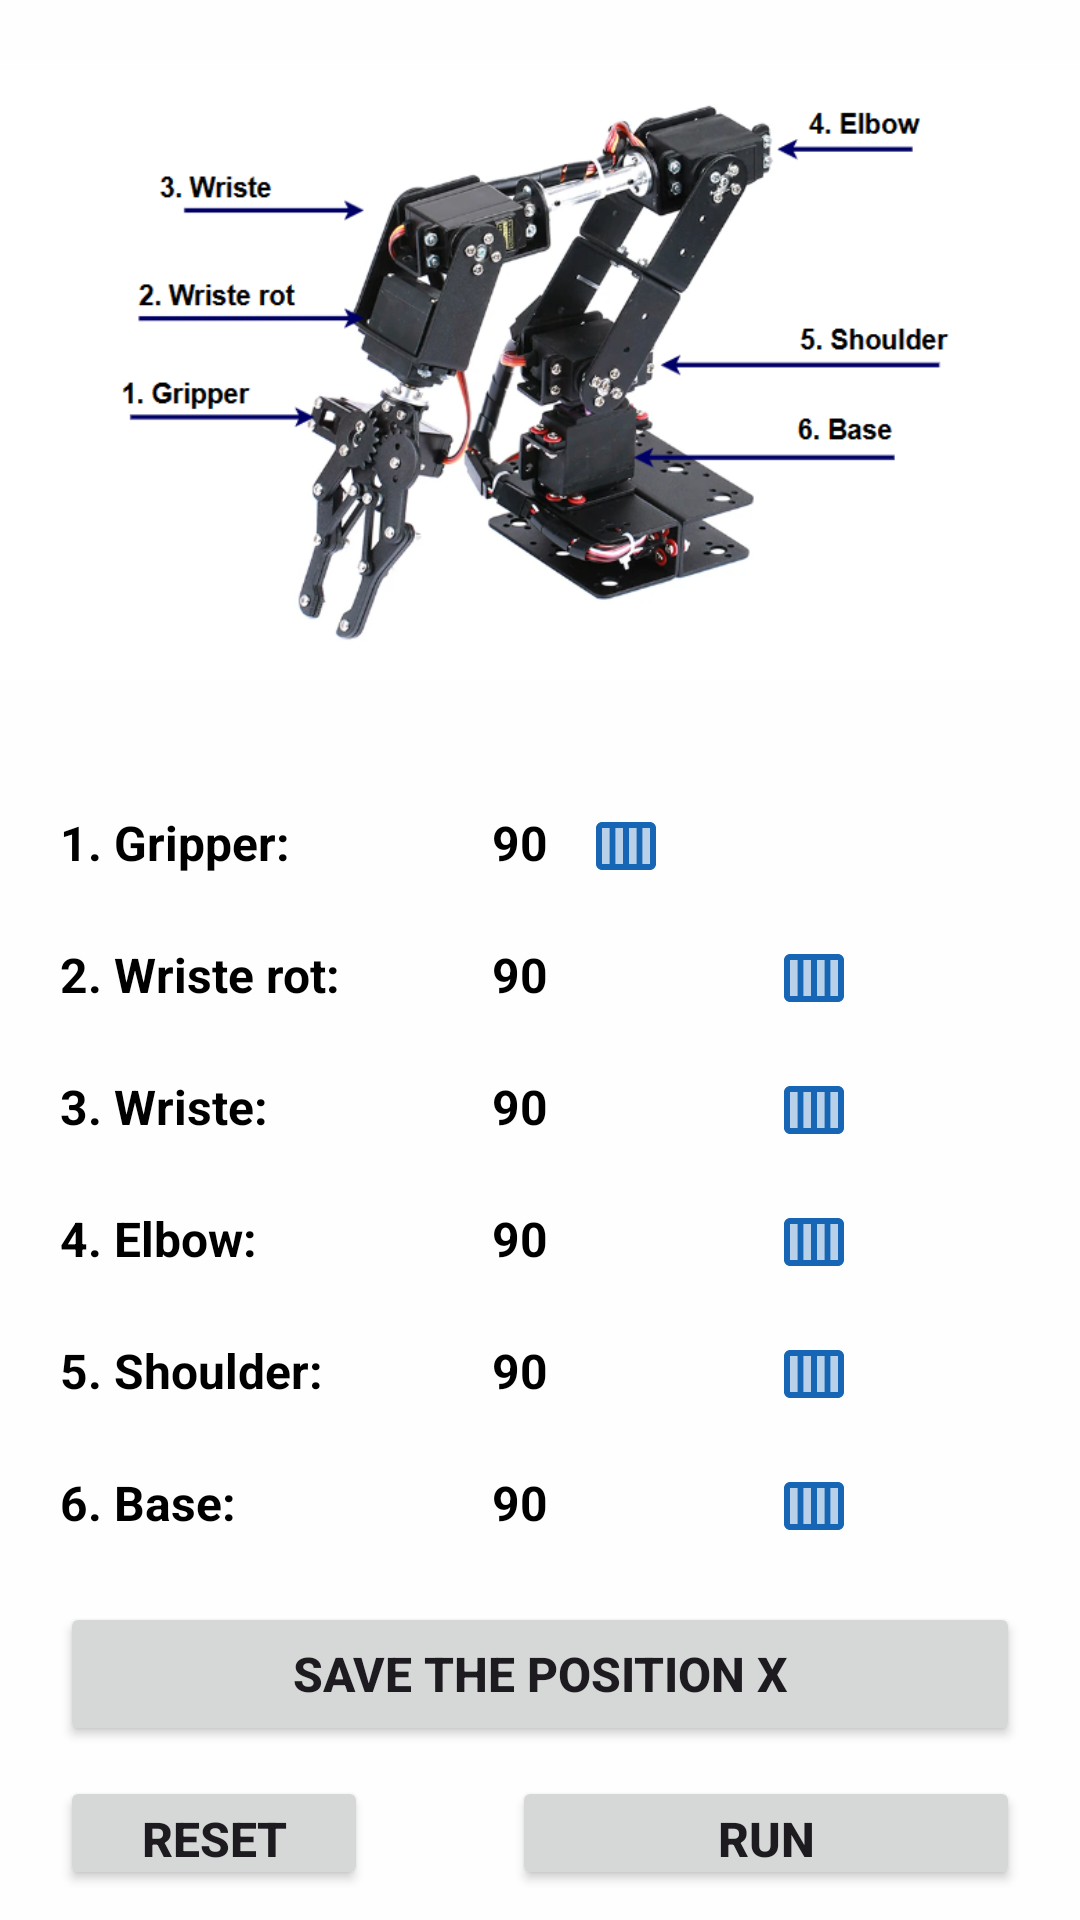

Reconstruct the res/layout file that produces this screen, plus the resources it refers to.
<!-- AndroidManifest.xml: application theme Theme.MQTT_clientApplication -->
<!-- res/layout/activity_control_scene.xml -->
<?xml version="1.0" encoding="utf-8"?>
<RelativeLayout xmlns:android="http://schemas.android.com/apk/res/android"
    xmlns:app="http://schemas.android.com/apk/res-auto"
    xmlns:tools="http://schemas.android.com/tools"
    android:id="@+id/control_scene"
    android:layout_width="match_parent"
    android:layout_height="match_parent"
    android:background="#FEFEFE"
    
    tools:context=".ControlScene">
    <ImageView
        android:id="@+id/image_robot"
        android:layout_width="match_parent"
        android:layout_height="250dp"
        android:layout_alignParentTop="true"
        android:src="@drawable/robot"
        android:contentDescription="6 DOF Robot Arm"
        android:layout_centerHorizontal="true"
        tools:ignore="HardcodedText" />
    <TableLayout
        android:layout_width="match_parent"
        android:layout_height="wrap_content"
        android:layout_below="@id/image_robot"
        android:layout_centerHorizontal="true"
        android:layout_margin="10dp"
        android:orientation="vertical"
        >
        <TableRow>
            <TextView
                android:layout_width="wrap_content"
                android:layout_height="wrap_content"
                android:text="1. Gripper: "
                android:layout_margin="10dp"
                android:textStyle="bold"
                android:textColor="@color/black"
                android:textSize="16sp"
                tools:ignore="HardcodedText" />
            <TextView
                android:id="@+id/angularGriper"
                android:layout_width="wrap_content"
                android:layout_height="wrap_content"
                android:text="90"
                android:layout_margin="10dp"
                android:textStyle="bold"
                android:textColor="@color/black"
                android:textSize="16sp"
                tools:ignore="HardcodedText" />

            <SeekBar
                android:id="@+id/sbGripper"
                android:layout_width="200dp"
                android:layout_height="wrap_content"
                android:layout_marginVertical="10dp"
                android:layout_weight="1"
                android:min="120"
                android:progress="50"
                android:progressDrawable="@drawable/seekbar_progress"
                android:thumb="@drawable/custom_thumb" />
        </TableRow>
        <TableRow>
            <TextView
                android:layout_width="wrap_content"
                android:layout_height="wrap_content"
                android:text="2. Wriste rot: "
                android:layout_margin="10dp"
                android:textStyle="bold"
                android:textColor="@color/black"
                android:textSize="16sp"
                tools:ignore="HardcodedText" />
            <TextView
                android:id="@+id/angularWristeRot"
                android:layout_width="wrap_content"
                android:layout_height="wrap_content"
                android:text="90"
                android:layout_margin="10dp"
                android:textStyle="bold"
                android:textColor="@color/black"
                android:textSize="16sp"
                tools:ignore="HardcodedText" />
            <SeekBar
                android:id="@+id/sbWristeRot"
                android:layout_width="200dp"
                android:layout_height="wrap_content"
                android:layout_marginVertical="10dp"
                android:progress="50"
                android:thumb="@drawable/custom_thumb"
                android:progressDrawable="@drawable/seekbar_progress"
                android:layout_weight="1"
                />
        </TableRow>
        <TableRow>
            <TextView
                android:layout_width="wrap_content"
                android:layout_height="wrap_content"
                android:text="3. Wriste: "
                android:layout_margin="10dp"
                android:textStyle="bold"
                android:textColor="@color/black"
                android:textSize="16sp"
                tools:ignore="HardcodedText" />
            <TextView
                android:id="@+id/angularWriste"
                android:layout_width="wrap_content"
                android:layout_height="wrap_content"
                android:text="90"
                android:layout_margin="10dp"
                android:textStyle="bold"
                android:textColor="@color/black"
                android:textSize="16sp"
                tools:ignore="HardcodedText" />
            <SeekBar
                android:id="@+id/sbWriste"
                android:layout_width="200dp"
                android:layout_height="wrap_content"
                android:layout_marginVertical="10dp"
                android:progress="50"
                android:thumb="@drawable/custom_thumb"
                android:progressDrawable="@drawable/seekbar_progress"
                android:layout_weight="1"
                />
        </TableRow>
        <TableRow>
            <TextView
                android:layout_width="wrap_content"
                android:layout_height="wrap_content"
                android:text="4. Elbow: "
                android:layout_margin="10dp"
                android:textStyle="bold"
                android:textColor="@color/black"
                android:textSize="16sp"
                tools:ignore="HardcodedText" />
            <TextView
                android:id="@+id/angularElbow"
                android:layout_width="wrap_content"
                android:layout_height="wrap_content"
                android:text="90"
                android:layout_margin="10dp"
                android:textStyle="bold"
                android:textColor="@color/black"
                android:textSize="16sp"
                tools:ignore="HardcodedText" />
            <SeekBar
                android:id="@+id/sbElbow"
                android:layout_width="200dp"
                android:layout_height="wrap_content"
                android:layout_marginVertical="10dp"
                android:progress="50"
                android:thumb="@drawable/custom_thumb"
                android:progressDrawable="@drawable/seekbar_progress"
                android:layout_weight="1"
                />
        </TableRow>
        <TableRow>
            <TextView
                android:layout_width="wrap_content"
                android:layout_height="wrap_content"
                android:text="5. Shoulder: "
                android:layout_margin="10dp"
                android:textStyle="bold"
                android:textColor="@color/black"
                android:textSize="16sp"
                tools:ignore="HardcodedText" />
            <TextView
                android:id="@+id/angularSholder"
                android:layout_width="wrap_content"
                android:layout_height="wrap_content"
                android:text="90"
                android:layout_margin="10dp"
                android:textStyle="bold"
                android:textColor="@color/black"
                android:textSize="16sp"
                tools:ignore="HardcodedText" />
            <SeekBar
                android:id="@+id/sbSholder"
                android:layout_width="200dp"
                android:layout_height="wrap_content"
                android:layout_marginVertical="10dp"
                android:progress="50"
                android:thumb="@drawable/custom_thumb"
                android:progressDrawable="@drawable/seekbar_progress"
                android:layout_weight="1"
                />
        </TableRow>
        <TableRow>
            <TextView
                android:layout_width="wrap_content"
                android:layout_height="wrap_content"
                android:text="6. Base: "
                android:layout_margin="10dp"
                android:textStyle="bold"
                android:textColor="@color/black"
                android:textSize="16sp"
                tools:ignore="HardcodedText" />
            <TextView
                android:id="@+id/angularBase"
                android:layout_width="wrap_content"
                android:layout_height="wrap_content"
                android:text="90"
                android:layout_margin="10dp"
                android:textStyle="bold"
                android:textColor="@color/black"
                android:textSize="16sp"
                tools:ignore="HardcodedText" />
            <SeekBar
                android:id="@+id/sbBase"
                android:layout_width="200dp"
                android:layout_height="wrap_content"
                android:layout_marginVertical="10dp"
                android:progress="50"
                android:thumb="@drawable/custom_thumb"
                android:progressDrawable="@drawable/seekbar_progress"
                android:layout_weight="1"
                />
        </TableRow>
        <Button
            android:id="@+id/buttonSave"
            android:layout_width="wrap_content"
            android:layout_height="wrap_content"
            android:text="Save the position X"

            android:layout_margin="10dp"
            android:textStyle="bold"
            android:textSize="16sp"
            tools:ignore="HardcodedText,VisualLintButtonSize" />
        <TableRow
            android:layout_width="wrap_content"
            android:layout_height="wrap_content">

            <Button
                android:id="@+id/buttonResest"
                android:layout_width="124dp"
                android:layout_height="wrap_content"
                android:layout_marginHorizontal="10dp"
                android:layout_weight="2"
                android:text="Reset"
                android:textSize="16sp"
                android:textStyle="bold"
                tools:ignore="HardcodedText,VisualLintButtonSize" />
            <Space
                android:layout_weight="1"/>
            <Button
                android:id="@+id/buttonStart"
                android:layout_width="wrap_content"
                android:layout_height="wrap_content"
                android:layout_marginHorizontal="10dp"
                android:layout_weight="1"
                android:text="Run"
                android:textStyle="bold"
                android:textSize="16sp"
                tools:ignore="HardcodedText,VisualLintButtonSize" />
        </TableRow>
        <Button
            android:id="@+id/buttonDisconnect"
            android:layout_width="wrap_content"
            android:layout_height="wrap_content"
            android:text="Disconnect"
            android:layout_margin="10dp"
            android:textStyle="bold"
            android:textSize="16sp"
            tools:ignore="HardcodedText,VisualLintButtonSize" />

    </TableLayout>


</RelativeLayout>
<!-- resources referenced by this layout -->
<resources>
  <!-- drawable custom_thumb (drawable) -->
  <vector xmlns:android="http://schemas.android.com/apk/res/android" android:height="24dp" android:tint="#1666B5" android:viewportHeight="24" android:viewportWidth="24" android:width="24dp">
        
      <path android:fillAlpha="0.3" android:fillColor="@android:color/white" android:pathData="M8.5,6h2.5v12h-2.5z" android:strokeAlpha="0.3"/>
        
      <path android:fillAlpha="0.3" android:fillColor="@android:color/white" android:pathData="M13,6h2.5v12h-2.5z" android:strokeAlpha="0.3"/>
        
      <path android:fillAlpha="0.3" android:fillColor="@android:color/white" android:pathData="M4,6h2.5v12h-2.5z" android:strokeAlpha="0.3"/>
        
      <path android:fillAlpha="0.3" android:fillColor="@android:color/white" android:pathData="M17.5,6h2.5v12h-2.5z" android:strokeAlpha="0.3"/>
        
      <path android:fillColor="@android:color/white" android:pathData="M20,4H4C2.9,4 2,4.9 2,6v12c0,1.1 0.9,2 2,2h16c1.1,0 2,-0.9 2,-2V6C22,4.9 21.1,4 20,4zM6.5,18H4V6h2.5V18zM11,18H8.5V6H11V18zM15.5,18H13V6h2.5V18zM20,18h-2.5V6H20V18z"/>
      
  </vector>
  <!-- drawable robot: png bitmap (drawable, 189751 bytes) -->
  <!-- drawable seekbar_progress (drawable) -->
  <?xml version="1.0" encoding="utf-8"?>
  <layer-list
      xmlns:android="http://schemas.android.com/apk/res/android" >
      <item
          android:id="@android:id/background"
          android:height="5dp"
          android:top="8dp"
          android:bottom="8dp"
          >
              <shape
                  android:shape="rectangle" >
                  <corners android:radius="5dp" />
                  <solid android:color="@color/dimgray"/>
              </shape>
      </item>
      <item
          android:id="@android:id/progress"
          android:height="5dp"
          android:top="8dp"
          android:bottom="8dp"
          >
          <clip
              android:clipOrientation="horizontal"
              android:gravity="left"
              >
              <shape
                  android:shape="rectangle" >
                  <corners
                      android:radius="5dp" />
                  <solid android:color="@color/royalblue"/>
              </shape>
          </clip>
      </item>
  </layer-list>
  <style name="Theme.MQTT_clientApplication" parent="Base.Theme.MQTT_clientApplication" />
  <style name="Base.Theme.MQTT_clientApplication" parent="Theme.Material3.DayNight.NoActionBar">
          
          
      </style>
  <!-- not gathered from this repository: default colours our renderer supplied (Android Studio template values) -->
  <color name="black">#FF000000</color>
</resources>
